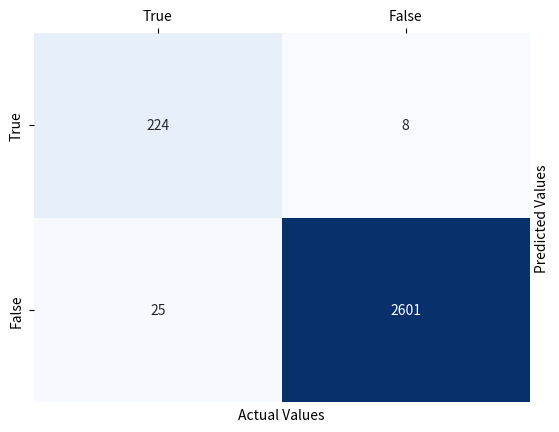

Write Python code to recreate this figure.

import matplotlib.pyplot as plt
import seaborn as sns

# Example confusion matrix values
cm = [[186+38, 6+2], [21+4, 768*3+297]]

# Calculating the accuracy
accuracy = (cm[0][0] + cm[1][1]) / sum(cm[0] + cm[1])

# Calculating the precision
precision = cm[0][0] / (cm[0][0] + cm[0][1])

# Calculating the recall
recall = cm[0][0] / (cm[0][0] + cm[1][0])

# Calculating the F1 score
f1 = 2 * ((precision * recall) / (precision + recall))

# Printing the accuracy, precision, recall, and F1 score
print('Accuracy:', accuracy)
print('Precision:', precision)
print('Recall:', recall)
print('F1 Score:', f1)

# Plotting the confusion matrix as a heatmap
ax = sns.heatmap(cm, annot=True, fmt='d', cmap='Blues', cbar=False,
                 xticklabels=['True', 'False'],
                 yticklabels=['True', 'False'])

# Move the x-axis labels to the top
ax.xaxis.tick_top()

# Set the y-axis to the right and center it
ax.yaxis.set_label_position('right')

plt.xlabel('Actual Values')
plt.ylabel('Predicted Values')

plt.show()
